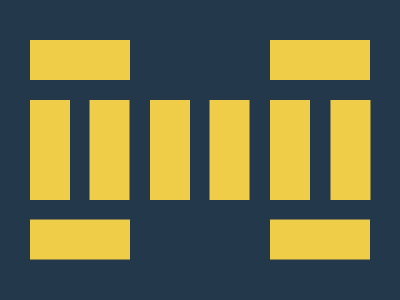

Write the HTML and CSS that draws this image.

<p><p><style>*{background:#23384B;position:absolute}p{height:100;width:40;background:#F0CD48;margin:92 22;color:#F0CD48;box-shadow:63q 0,127q 0,190q 0,254q 0,318q 0}p+p{rotate:90deg;margin:2 52;box-shadow:190q 0,190q -254q,0 -254q}